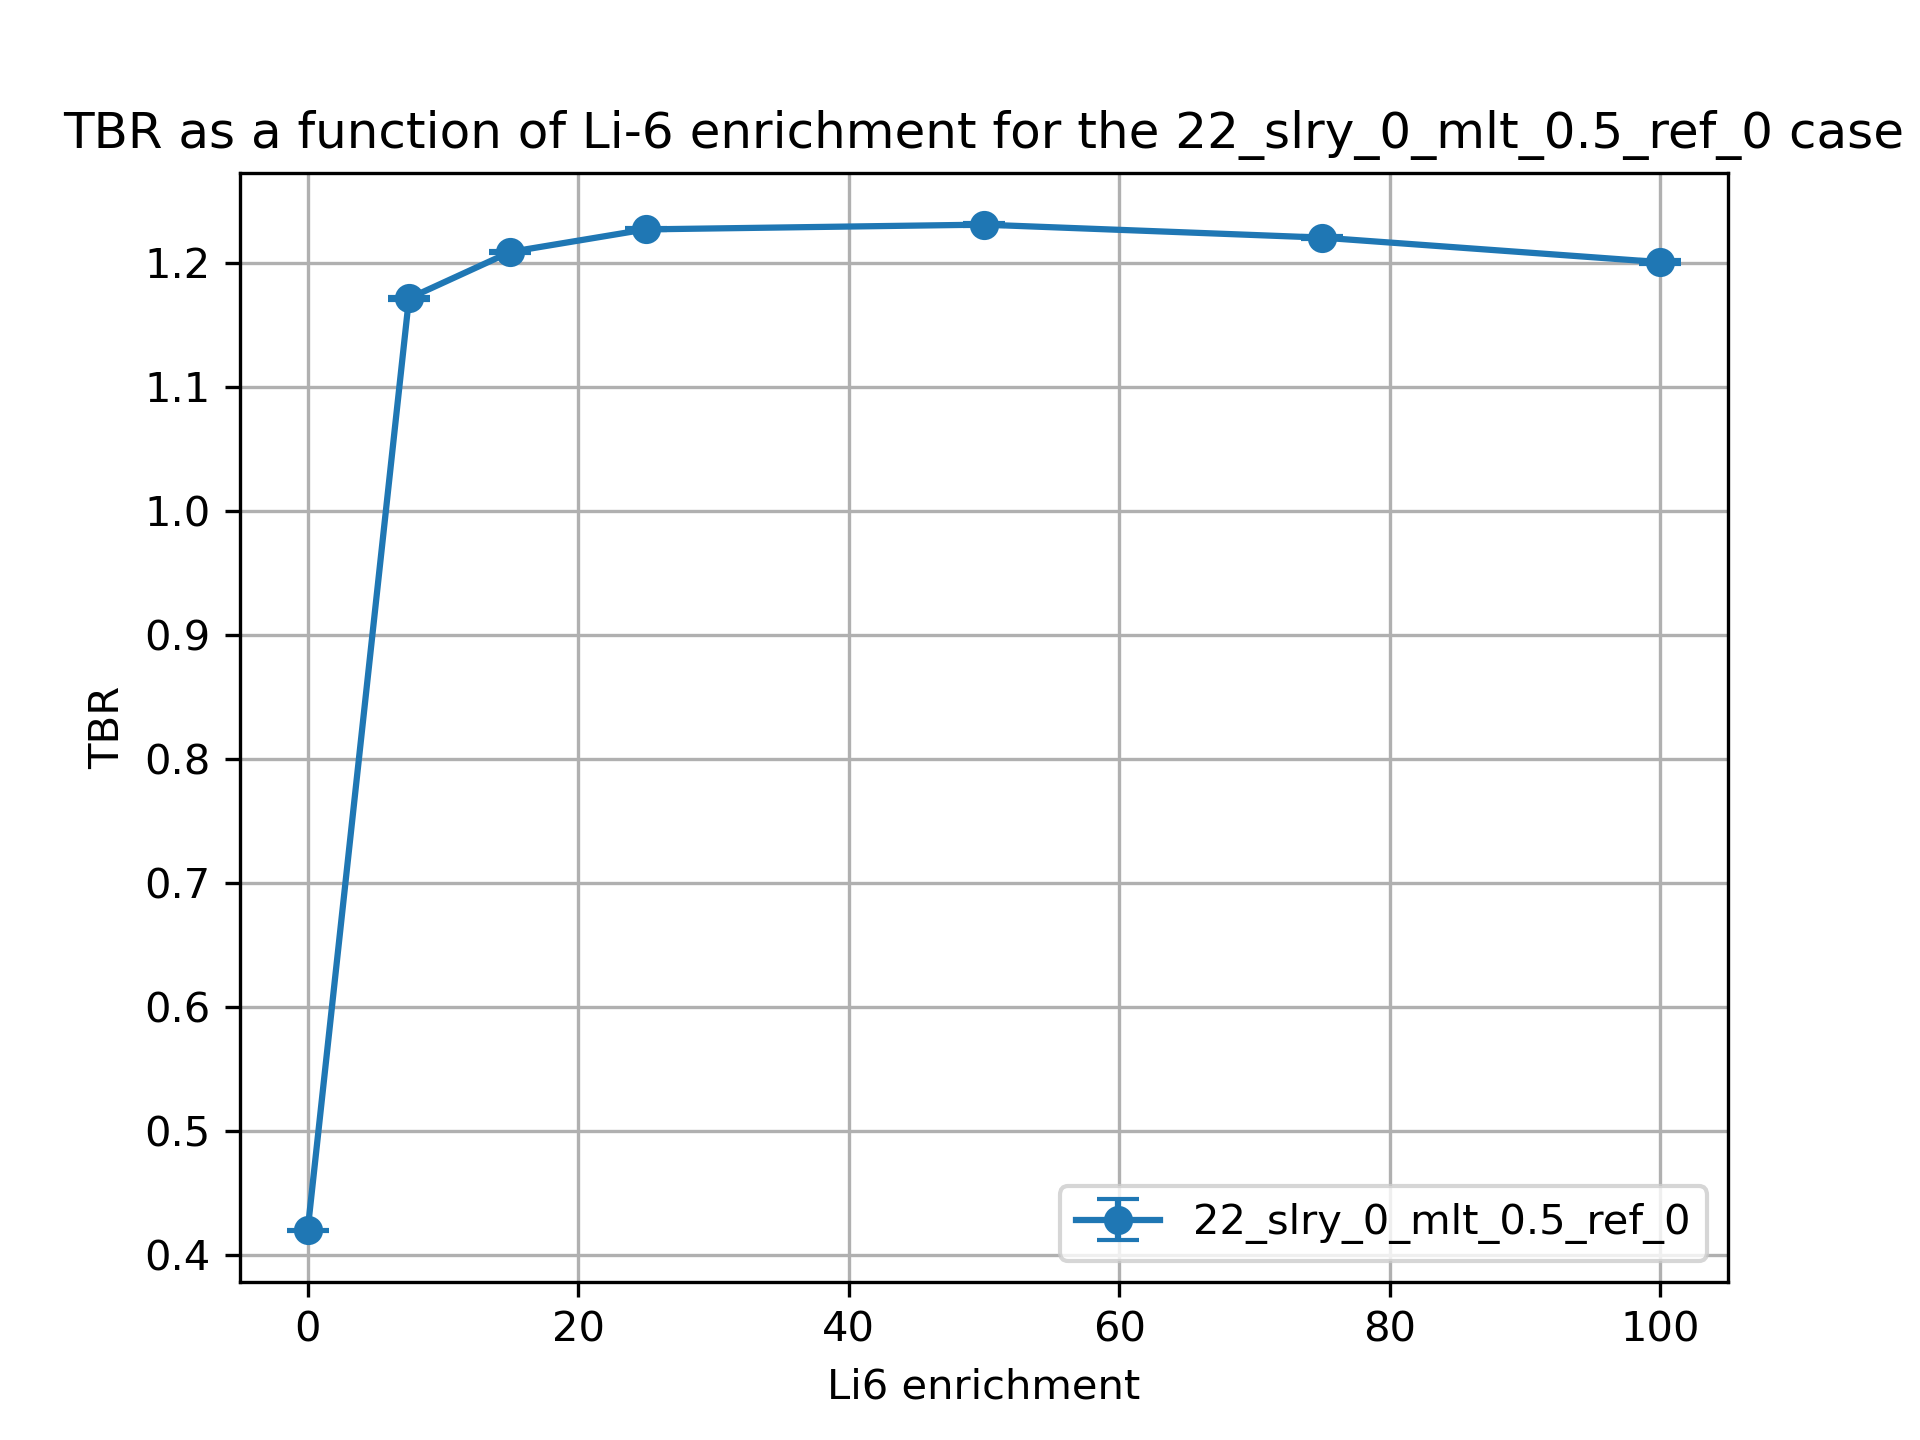

The table this chart was drawn from, first rows:
cell, nuclide, score, mean, std. dev., enrichment
10, Li6, (n,Xt), 0.3076, 0.0005778, 0.01
10, Li7, (n,Xt), 0.09099, 0.0001947, 0.01
6, Li6, (n,Xt), 0.0007201, 2.316427737646262e-06, 0.01
6, Li7, (n,Xt), 0.02072, 2.801861045632804e-05, 0.01
20, Li6, (n,Xt), 0.9929, 0.001121, 7.5
20, Li7, (n,Xt), 0.08374, 0.0001846, 7.5
17, Li6, (n,Xt), 0.07555, 0.00017, 7.5
17, Li7, (n,Xt), 0.01919, 2.487561409508113e-05, 7.5
30, Li6, (n,Xt), 1.013, 0.0007031, 15.0
30, Li7, (n,Xt), 0.07654, 0.0001561, 15.0
27, Li6, (n,Xt), 0.102, 0.0002535, 15.0
27, Li7, (n,Xt), 0.01764, 2.1951132664012758e-05, 15.0
37, Li7, (n,Xt), 0.01558, 1.7001398741529062e-05, 25.0
37, Li6, (n,Xt), 0.1254, 0.0001669, 25.0
40, Li7, (n,Xt), 0.06708, 0.0001373, 25.0
40, Li6, (n,Xt), 1.019, 0.0007728, 25.0
50, Li6, (n,Xt), 1.012, 0.001085, 50.0
50, Li7, (n,Xt), 0.04395, 8.826823531304191e-05, 50.0
47, Li6, (n,Xt), 0.1642, 0.000397, 50.0
47, Li7, (n,Xt), 0.01041, 1.1707609815971167e-05, 50.0
60, Li6, (n,Xt), 1.002, 0.001379, 75.0
60, Li7, (n,Xt), 0.0216, 3.8556929454198944e-05, 75.0
57, Li6, (n,Xt), 0.1915, 0.0003821, 75.0
57, Li7, (n,Xt), 0.005218, 5.709993276762322e-06, 75.0
70, Li6, (n,Xt), 0.9893, 0.001601, 99.99
70, Li7, (n,Xt), 8.49367006317944e-06, 1.6495574752744423e-08, 99.99
67, Li6, (n,Xt), 0.2113, 0.000428, 99.99
67, Li7, (n,Xt), 2.0906192070844228e-06, 2.3931968434504503e-09, 99.99
